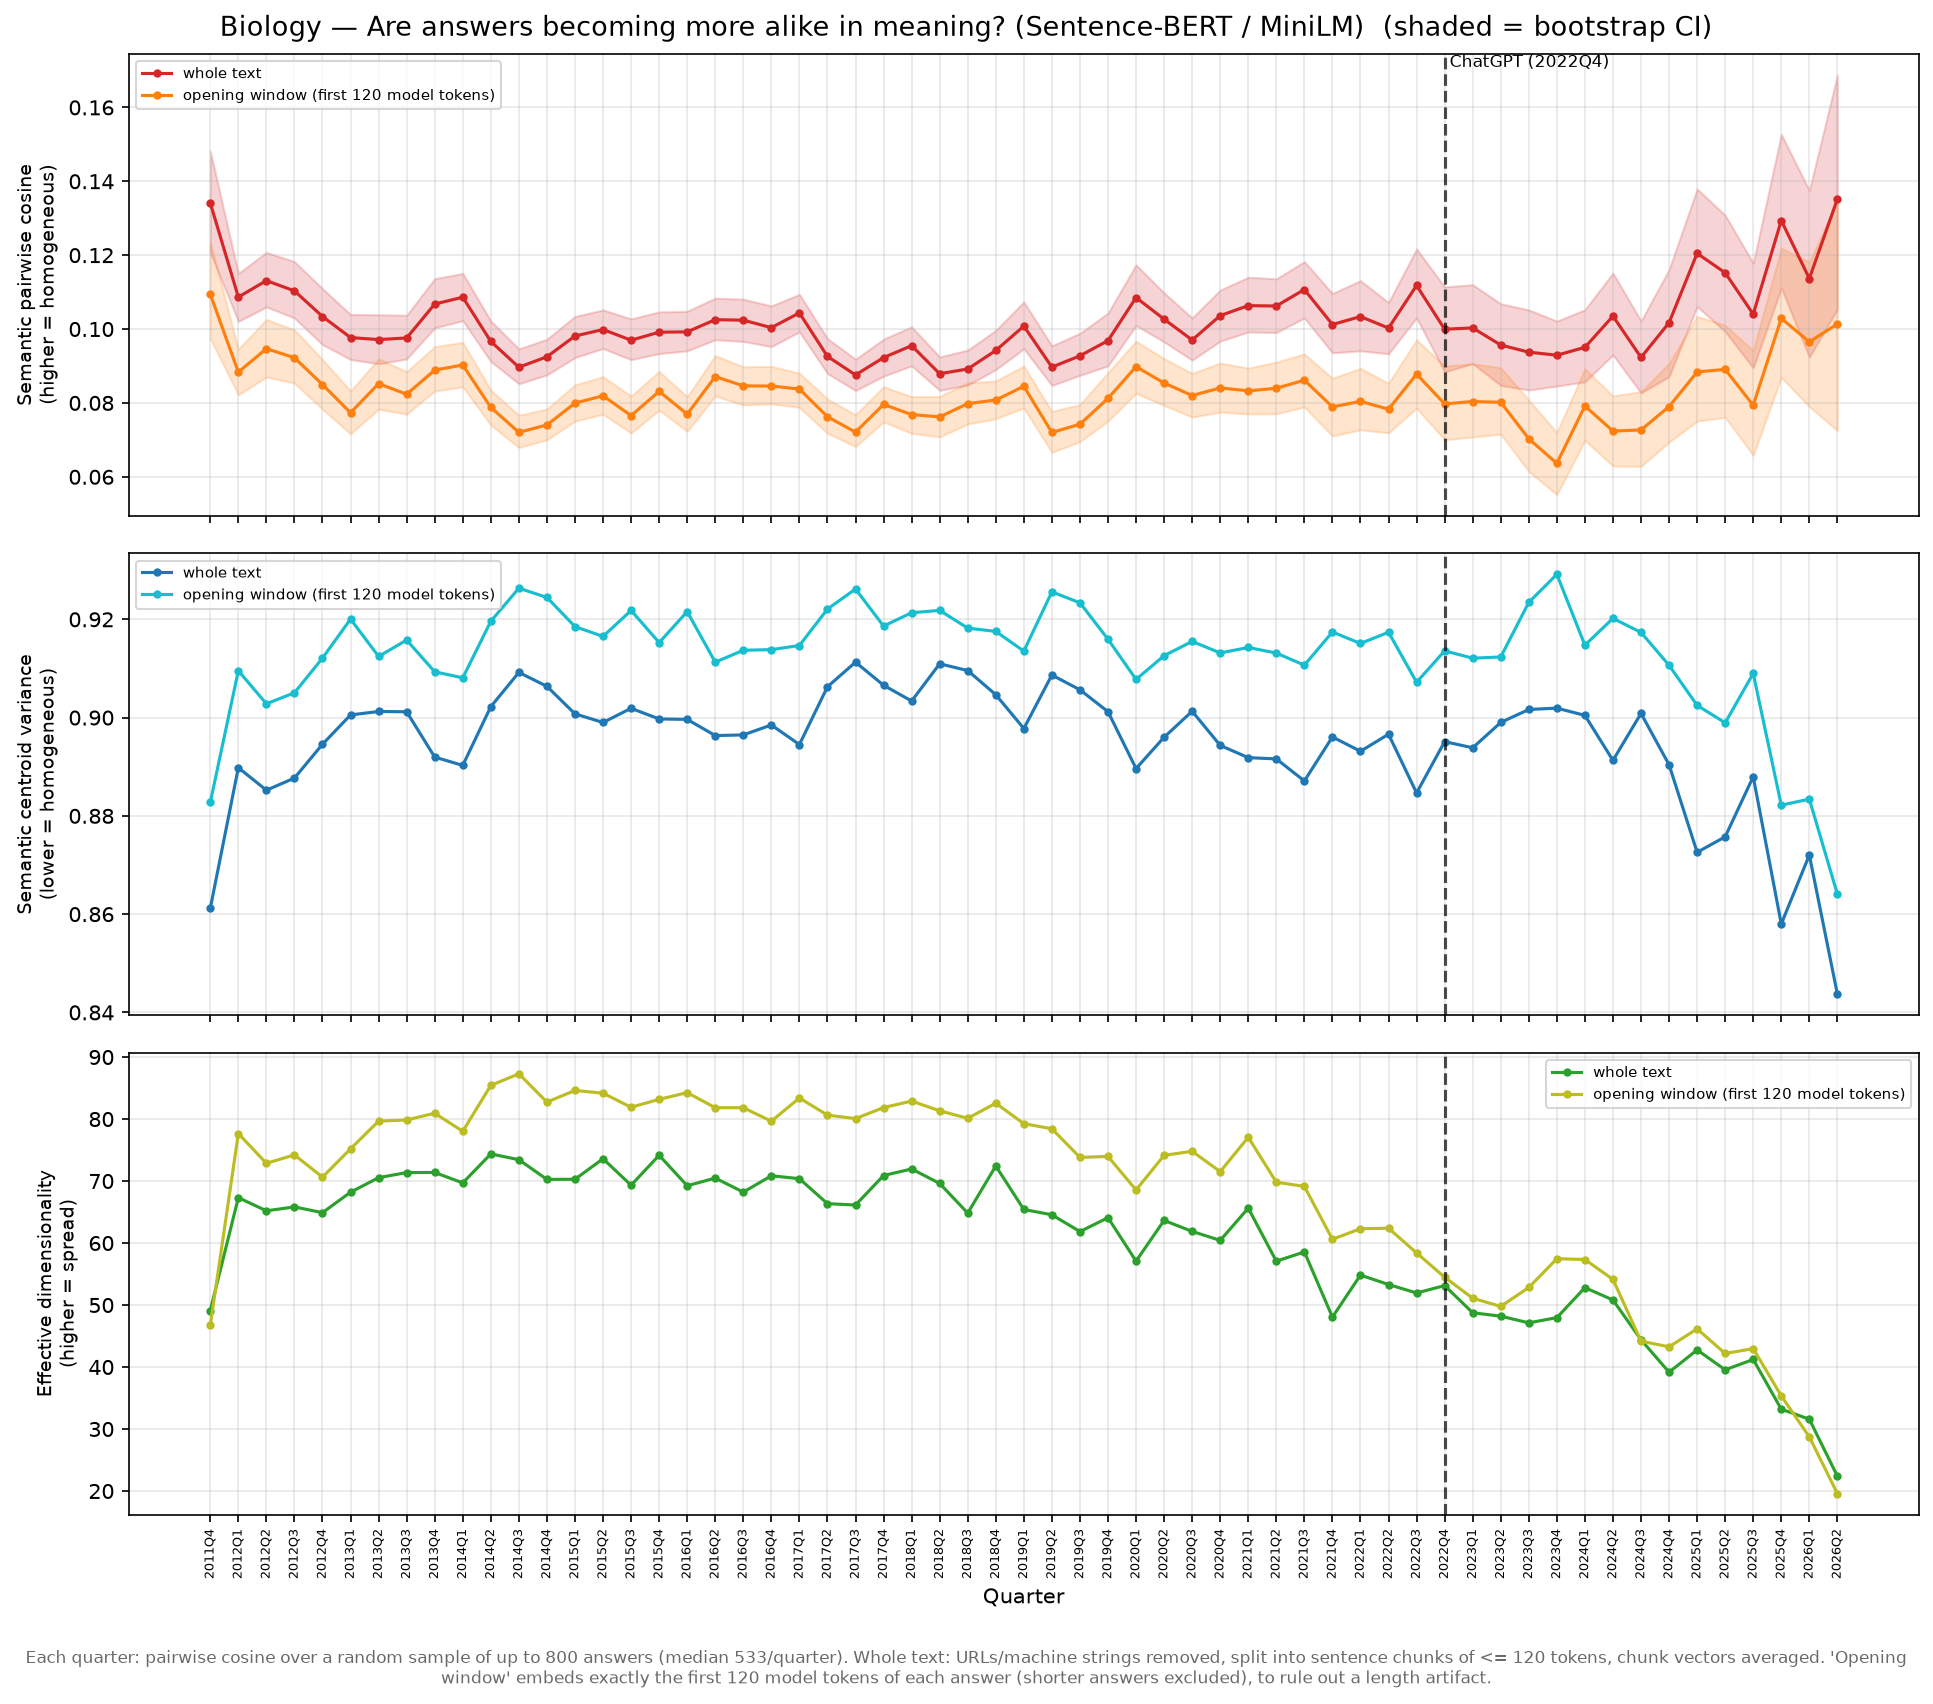

The data file committed next to this chart (first rows):
quarter, volume, n_sample, n_lc, mean_tokens, mean_chunks, sem_pairwise_cosine, sem_centroid_variance, sem_eff_dim, lc_sem_pairwise_cosine, lc_sem_centroid_variance, lc_sem_eff_dim, sem_pairwise_cosine_lo, sem_pairwise_cosine_hi, lc_sem_pairwise_cosine_lo, lc_sem_pairwise_cosine_hi
2011Q4, 185, 185, 114, 222.9, 2.341, 0.1341, 0.8612, 49.11, 0.1094, 0.8827, 46.71, 0.1207, 0.1482, 0.09738, 0.1235
2012Q1, 582, 582, 430, 246.9, 2.543, 0.1087, 0.8898, 67.32, 0.08834, 0.9095, 77.66, 0.1021, 0.1151, 0.08221, 0.09454
2012Q2, 533, 533, 363, 252.6, 2.597, 0.1131, 0.8852, 65.2, 0.0947, 0.9028, 72.86, 0.106, 0.1208, 0.087, 0.1026
2012Q3, 449, 449, 335, 284.9, 2.864, 0.1103, 0.8877, 65.83, 0.09224, 0.9051, 74.22, 0.103, 0.1183, 0.08534, 0.09978
2012Q4, 442, 442, 311, 249.9, 2.586, 0.1034, 0.8946, 64.9, 0.08494, 0.9121, 70.63, 0.09578, 0.1109, 0.07828, 0.09174
2013Q1, 510, 510, 354, 242.7, 2.525, 0.09769, 0.9005, 68.2, 0.07735, 0.92, 75.2, 0.09176, 0.1039, 0.07164, 0.08325
2013Q2, 564, 564, 393, 229.2, 2.404, 0.09715, 0.9012, 70.54, 0.08522, 0.9125, 79.67, 0.09058, 0.1039, 0.0783, 0.09192
2013Q3, 731, 731, 493, 250.1, 2.562, 0.09758, 0.9012, 71.37, 0.08235, 0.9158, 79.86, 0.0919, 0.1037, 0.07696, 0.08847
2013Q4, 706, 706, 511, 264.3, 2.698, 0.1068, 0.892, 71.38, 0.08889, 0.9093, 80.94, 0.1003, 0.1136, 0.08323, 0.09524
2014Q1, 831, 800, 552, 226.7, 2.389, 0.1086, 0.8903, 69.7, 0.09026, 0.9081, 78.03, 0.1023, 0.1151, 0.08433, 0.09641
2014Q2, 973, 800, 568, 255.4, 2.623, 0.09664, 0.9022, 74.38, 0.07877, 0.9196, 85.43, 0.09121, 0.1022, 0.07401, 0.08348
2014Q3, 1142, 800, 574, 276.4, 2.804, 0.08967, 0.9092, 73.44, 0.07204, 0.9263, 87.3, 0.08518, 0.09462, 0.06793, 0.07665
2014Q4, 1089, 800, 613, 295, 2.944, 0.0925, 0.9064, 70.26, 0.07403, 0.9245, 82.74, 0.08759, 0.09726, 0.07003, 0.07839
2015Q1, 1079, 800, 607, 284.3, 2.865, 0.09811, 0.9008, 70.29, 0.07995, 0.9185, 84.62, 0.09227, 0.1034, 0.07508, 0.0849
2015Q2, 1189, 800, 591, 249.1, 2.57, 0.09987, 0.899, 73.59, 0.08193, 0.9165, 84.17, 0.09472, 0.1052, 0.07693, 0.08712
2015Q3, 926, 800, 566, 252.9, 2.598, 0.09698, 0.9019, 69.33, 0.07656, 0.9218, 81.9, 0.09171, 0.1028, 0.07186, 0.08188
2015Q4, 1001, 800, 577, 272.5, 2.771, 0.09915, 0.8997, 74.15, 0.08314, 0.9153, 83.18, 0.09336, 0.1046, 0.07804, 0.08852
2016Q1, 953, 800, 625, 289.9, 2.929, 0.09923, 0.8996, 69.24, 0.07696, 0.9216, 84.27, 0.0941, 0.1048, 0.0723, 0.08169
2016Q2, 938, 800, 574, 257.3, 2.636, 0.1025, 0.8963, 70.48, 0.08713, 0.9113, 81.83, 0.0971, 0.1084, 0.08188, 0.09282
2016Q3, 911, 800, 546, 251.4, 2.58, 0.1024, 0.8965, 68.21, 0.08462, 0.9137, 81.83, 0.09664, 0.1081, 0.07943, 0.08979
2016Q4, 948, 800, 576, 253.6, 2.615, 0.1004, 0.8985, 70.85, 0.08458, 0.9138, 79.65, 0.09524, 0.1063, 0.07976, 0.08991
2017Q1, 1095, 800, 588, 299.8, 2.995, 0.1044, 0.8945, 70.38, 0.08377, 0.9147, 83.4, 0.09925, 0.1094, 0.07878, 0.08807
2017Q2, 1207, 800, 555, 276.8, 2.806, 0.09259, 0.9063, 66.35, 0.07625, 0.9221, 80.63, 0.08796, 0.09743, 0.07179, 0.08109
2017Q3, 1129, 800, 537, 249, 2.584, 0.08757, 0.9113, 66.13, 0.07209, 0.9262, 80.07, 0.08335, 0.09185, 0.06818, 0.07682
2017Q4, 934, 800, 519, 248.4, 2.566, 0.09228, 0.9066, 70.89, 0.07959, 0.9186, 81.85, 0.08724, 0.09727, 0.07486, 0.0844
2018Q1, 911, 800, 511, 253.5, 2.606, 0.0955, 0.9034, 71.95, 0.07685, 0.9213, 82.9, 0.09004, 0.1006, 0.07176, 0.08171
2018Q2, 889, 800, 474, 220, 2.331, 0.08791, 0.911, 69.62, 0.07623, 0.9218, 81.33, 0.08339, 0.09247, 0.07082, 0.08177
2018Q3, 734, 734, 464, 235.2, 2.441, 0.08918, 0.9096, 64.83, 0.0798, 0.9182, 80.12, 0.08482, 0.09432, 0.07428, 0.08543
2018Q4, 788, 788, 549, 238.4, 2.481, 0.09419, 0.9047, 72.43, 0.08078, 0.9175, 82.56, 0.08901, 0.09965, 0.07574, 0.08598
2019Q1, 634, 634, 466, 275.7, 2.797, 0.1008, 0.8978, 65.41, 0.08451, 0.9135, 79.26, 0.09466, 0.1074, 0.07861, 0.08997
2019Q2, 555, 555, 385, 258.9, 2.652, 0.0897, 0.9087, 64.56, 0.072, 0.9256, 78.43, 0.08472, 0.09545, 0.06661, 0.07773
2019Q3, 569, 569, 386, 258.6, 2.661, 0.09274, 0.9057, 61.85, 0.07423, 0.9234, 73.82, 0.08748, 0.09888, 0.06952, 0.07954
2019Q4, 469, 469, 326, 264.2, 2.701, 0.09687, 0.9012, 64.09, 0.08123, 0.916, 73.97, 0.09003, 0.1043, 0.07507, 0.08822
2020Q1, 481, 481, 377, 296, 2.965, 0.1085, 0.8896, 57.09, 0.08981, 0.9078, 68.57, 0.101, 0.1174, 0.0826, 0.09672
2020Q2, 676, 676, 456, 269.7, 2.732, 0.1027, 0.896, 63.65, 0.08539, 0.9126, 74.14, 0.09652, 0.1098, 0.07932, 0.09197
2020Q3, 538, 538, 369, 249.1, 2.576, 0.09703, 0.9013, 61.87, 0.082, 0.9155, 74.8, 0.09157, 0.103, 0.07617, 0.08801
2020Q4, 443, 443, 331, 287.8, 2.926, 0.1036, 0.8943, 60.43, 0.08407, 0.9132, 71.52, 0.09671, 0.1106, 0.07751, 0.0908
2021Q1, 492, 492, 373, 269.9, 2.736, 0.1063, 0.8919, 65.63, 0.08327, 0.9143, 77.06, 0.0992, 0.114, 0.07699, 0.08943
2021Q2, 412, 412, 317, 299.2, 2.99, 0.1062, 0.8916, 57.07, 0.08397, 0.9131, 69.82, 0.09905, 0.1136, 0.07706, 0.09107
2021Q3, 405, 405, 289, 287.3, 2.881, 0.1107, 0.8871, 58.57, 0.08616, 0.9107, 69.14, 0.103, 0.1182, 0.07888, 0.09327
2021Q4, 331, 331, 252, 336.9, 3.296, 0.1012, 0.8961, 48.06, 0.07892, 0.9174, 60.6, 0.09357, 0.1096, 0.07104, 0.08667
2022Q1, 258, 258, 205, 368.9, 3.547, 0.1034, 0.8932, 54.83, 0.08043, 0.9151, 62.31, 0.09408, 0.1131, 0.07271, 0.08938
2022Q2, 289, 289, 213, 278.7, 2.827, 0.1003, 0.8966, 53.31, 0.07829, 0.9174, 62.39, 0.09331, 0.1072, 0.0719, 0.08532
2022Q3, 251, 251, 182, 278.9, 2.813, 0.1118, 0.8847, 51.94, 0.0878, 0.9072, 58.41, 0.103, 0.1217, 0.07856, 0.09709
2022Q4, 182, 182, 138, 268.6, 2.747, 0.09994, 0.8951, 53.14, 0.07974, 0.9136, 54.49, 0.08843, 0.1114, 0.07004, 0.08998
2023Q1, 154, 154, 122, 322.8, 3.156, 0.1003, 0.8939, 48.75, 0.08038, 0.9121, 51.1, 0.09064, 0.112, 0.07076, 0.09062
2023Q2, 170, 170, 123, 269.1, 2.776, 0.09567, 0.899, 48.2, 0.08017, 0.9123, 49.78, 0.08474, 0.1069, 0.07154, 0.08953
2023Q3, 197, 197, 149, 301.4, 3.015, 0.09374, 0.9017, 47.13, 0.0703, 0.9235, 52.83, 0.08349, 0.1052, 0.06145, 0.08077
2023Q4, 176, 176, 130, 305.6, 3.006, 0.09292, 0.9019, 47.97, 0.06364, 0.9292, 57.47, 0.08456, 0.1022, 0.05517, 0.07199
2024Q1, 201, 201, 151, 284.6, 2.856, 0.09504, 0.9005, 52.81, 0.07916, 0.9147, 57.34, 0.0857, 0.1052, 0.06984, 0.08926
2024Q2, 172, 172, 125, 315.2, 3.087, 0.1035, 0.8913, 50.81, 0.07238, 0.9202, 54.13, 0.093, 0.1152, 0.06294, 0.0819
2024Q3, 133, 133, 93, 282.3, 2.88, 0.09232, 0.9009, 44.39, 0.07269, 0.9173, 44.18, 0.0827, 0.1022, 0.06282, 0.08306
2024Q4, 114, 114, 89, 351.7, 3.412, 0.1017, 0.8904, 39.16, 0.07901, 0.9106, 43.26, 0.0871, 0.1161, 0.06938, 0.0907
2025Q1, 127, 127, 100, 300.3, 2.992, 0.1205, 0.8726, 42.76, 0.08839, 0.9025, 46.16, 0.1061, 0.1379, 0.07505, 0.1035
2025Q2, 98, 98, 76, 327.4, 3.255, 0.1152, 0.8757, 39.55, 0.08907, 0.8989, 42.18, 0.09932, 0.1308, 0.07609, 0.101
2025Q3, 112, 112, 79, 295.2, 2.938, 0.104, 0.888, 41.22, 0.07936, 0.909, 42.97, 0.08948, 0.1178, 0.0658, 0.0942
2025Q4, 69, 69, 60, 374.1, 3.609, 0.1294, 0.858, 33.2, 0.1029, 0.8822, 35.34, 0.1111, 0.1527, 0.0869, 0.1219
2026Q1, 62, 62, 45, 287.7, 2.919, 0.1137, 0.872, 31.58, 0.09651, 0.8834, 28.73, 0.09234, 0.1375, 0.079, 0.1181
2026Q2, 41, 41, 26, 365, 3.463, 0.1352, 0.8437, 22.4, 0.1014, 0.8641, 19.59, 0.1054, 0.1688, 0.0725, 0.1346
